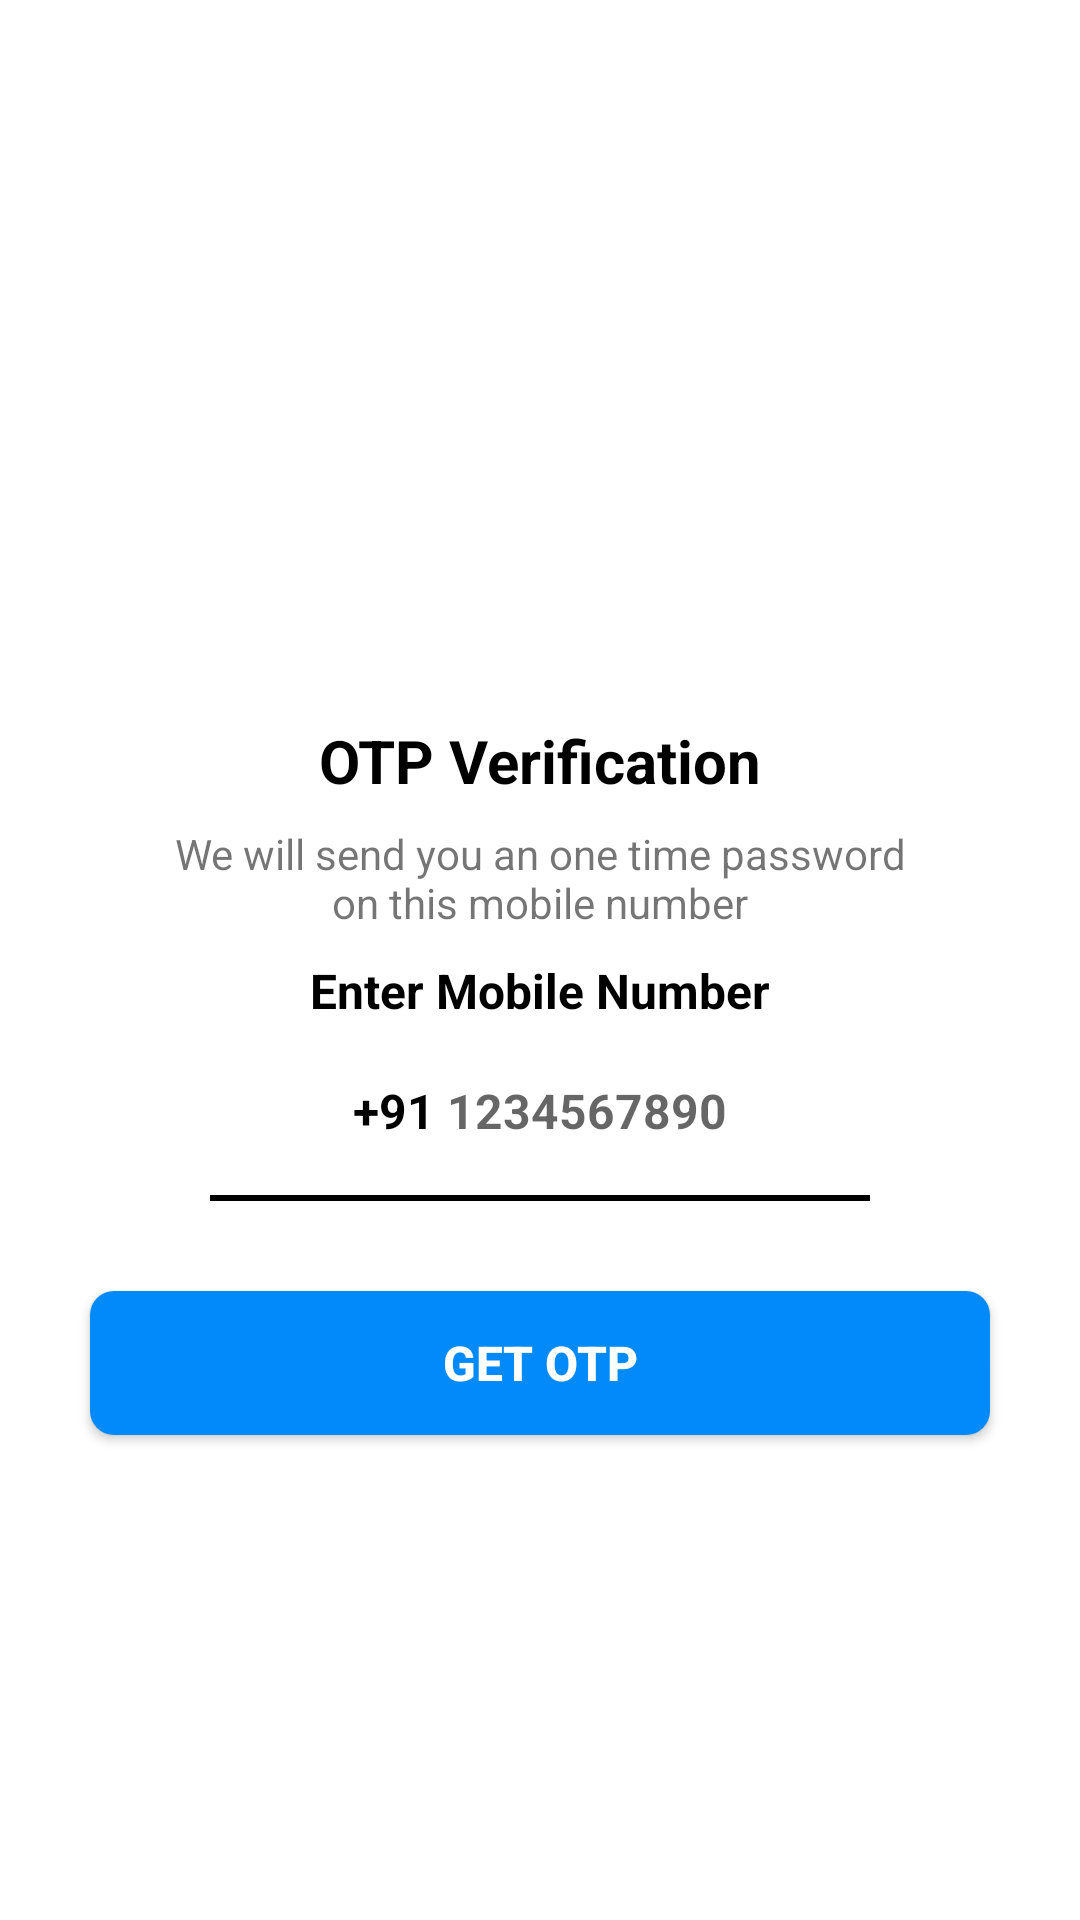

Reconstruct the res/layout file that produces this screen, plus the resources it refers to.
<!-- AndroidManifest.xml: application theme Theme.KisanSeeva -->
<!-- res/layout/activity_send_otp.xml -->
<?xml version="1.0" encoding="utf-8"?>
<ScrollView xmlns:android="http://schemas.android.com/apk/res/android"
    xmlns:tools="http://schemas.android.com/tools"
    android:layout_width="match_parent"
    android:layout_height="match_parent"
    android:overScrollMode="never"
    android:scrollbars="none"
    tools:context=".SendOTP">

    <LinearLayout
        android:layout_width="match_parent"
        android:layout_height="wrap_content"
        android:gravity="center_horizontal"
        android:orientation="vertical">


        <ImageView
            android:layout_width="130dp"
            android:layout_height="130dp"
            android:layout_marginTop="80dp"
            android:contentDescription="@string/app_name"
            android:src="@drawable/paper_plane"/>

        <TextView
            android:layout_width="wrap_content"
            android:layout_height="wrap_content"
            android:layout_marginTop="30dp"
            android:text="OTP Verification"
            android:textColor="@color/black"
            android:textSize="20sp"
            android:textStyle="bold"/>
        
        <TextView
            android:layout_width="match_parent"
            android:layout_height="wrap_content"
            android:layout_marginStart="50dp"
            android:layout_marginTop="8dp"
            android:layout_marginEnd="50dp"
            android:gravity="center"
            android:text="We will send you an one time password on this mobile number"
            android:textSize="14sp"/>

        <TextView
            android:layout_width="wrap_content"
            android:layout_height="40dp"
            android:gravity="center"
            android:text="Enter Mobile Number"
            android:textColor="@color/black"
            android:textSize="16sp"
            android:textStyle="bold"/>


        <LinearLayout
            android:layout_width="match_parent"
            android:layout_height="wrap_content"
            android:layout_marginStart="60dp"
            android:layout_marginEnd="60dp"
            android:gravity="center"
            android:orientation="horizontal">
            
            <TextView
                android:layout_width="wrap_content"
                android:layout_height="40dp"
                android:gravity="center"
                android:text="+91 "
                android:textColor="@color/black"
                android:textSize="16sp"
                android:textStyle="bold"/>
            
            <EditText
                android:layout_width="wrap_content"
                android:layout_height="40dp"
                android:id="@+id/inputMobile"
                android:background="@null"
                android:hint="1234567890"
                android:imeOptions="actionDone"
                android:importantForAutofill="no"
                android:inputType="number"
                android:textColor="@color/black"
                android:textSize="16sp"
                android:textStyle="bold"
                android:maxLength="10"/>

        </LinearLayout>

        <View
            android:layout_width="match_parent"
            android:layout_height="2dp"
            android:layout_marginStart="70dp"
            android:layout_marginTop="8dp"
            android:layout_marginEnd="70dp"
            android:background="@color/black"
            />

        <FrameLayout
            android:layout_width="match_parent"
            android:layout_height="wrap_content">

            <Button
                android:id="@+id/buttonGetOTP"
                android:layout_width="match_parent"
                android:layout_height="wrap_content"
                android:layout_margin="30dp"
                android:background="@drawable/background_button"
                android:textColor="@color/white"
                android:textStyle="bold"
                android:text="Get OTP"
                android:textSize="16sp"/>

            <ProgressBar
                android:layout_width="40dp"
                android:layout_height="40dp"
                android:id="@+id/progressPar"
                android:layout_gravity="center"
                android:visibility="gone"/>

        </FrameLayout>


    </LinearLayout>

</ScrollView>
<!-- resources referenced by this layout -->
<resources>
  <color name="black">#FF000000</color>
  <color name="white">#FFFFFFFF</color>
  <!-- drawable background_button (drawable) -->
  <?xml version="1.0" encoding="utf-8"?>
  <shape xmlns:android="http://schemas.android.com/apk/res/android"
      android:shape="rectangle">
  
      <solid android:color="#028AFB"/>
      <corners android:radius="8dp"/>
  
  </shape>
  <string name="app_name">Kisan Seeva</string>
  <style name="Theme.KisanSeeva" parent="Theme.MaterialComponents.DayNight.DarkActionBar">
          
          <item name="colorPrimary">@color/purple_500</item>
          <item name="colorPrimaryVariant">@color/purple_700</item>
          <item name="colorOnPrimary">@color/white</item>
          
          <item name="colorSecondary">@color/teal_200</item>
          <item name="colorSecondaryVariant">@color/teal_700</item>
          <item name="colorOnSecondary">@color/black</item>
          
          <item name="android:statusBarColor">?attr/colorPrimaryVariant</item>
          
      </style>
  <color name="purple_500">#2D6A4F</color>
  <color name="purple_700">#1B4332</color>
  <color name="teal_200">#FF03DAC5</color>
  <color name="teal_700">#FF018786</color>
</resources>
